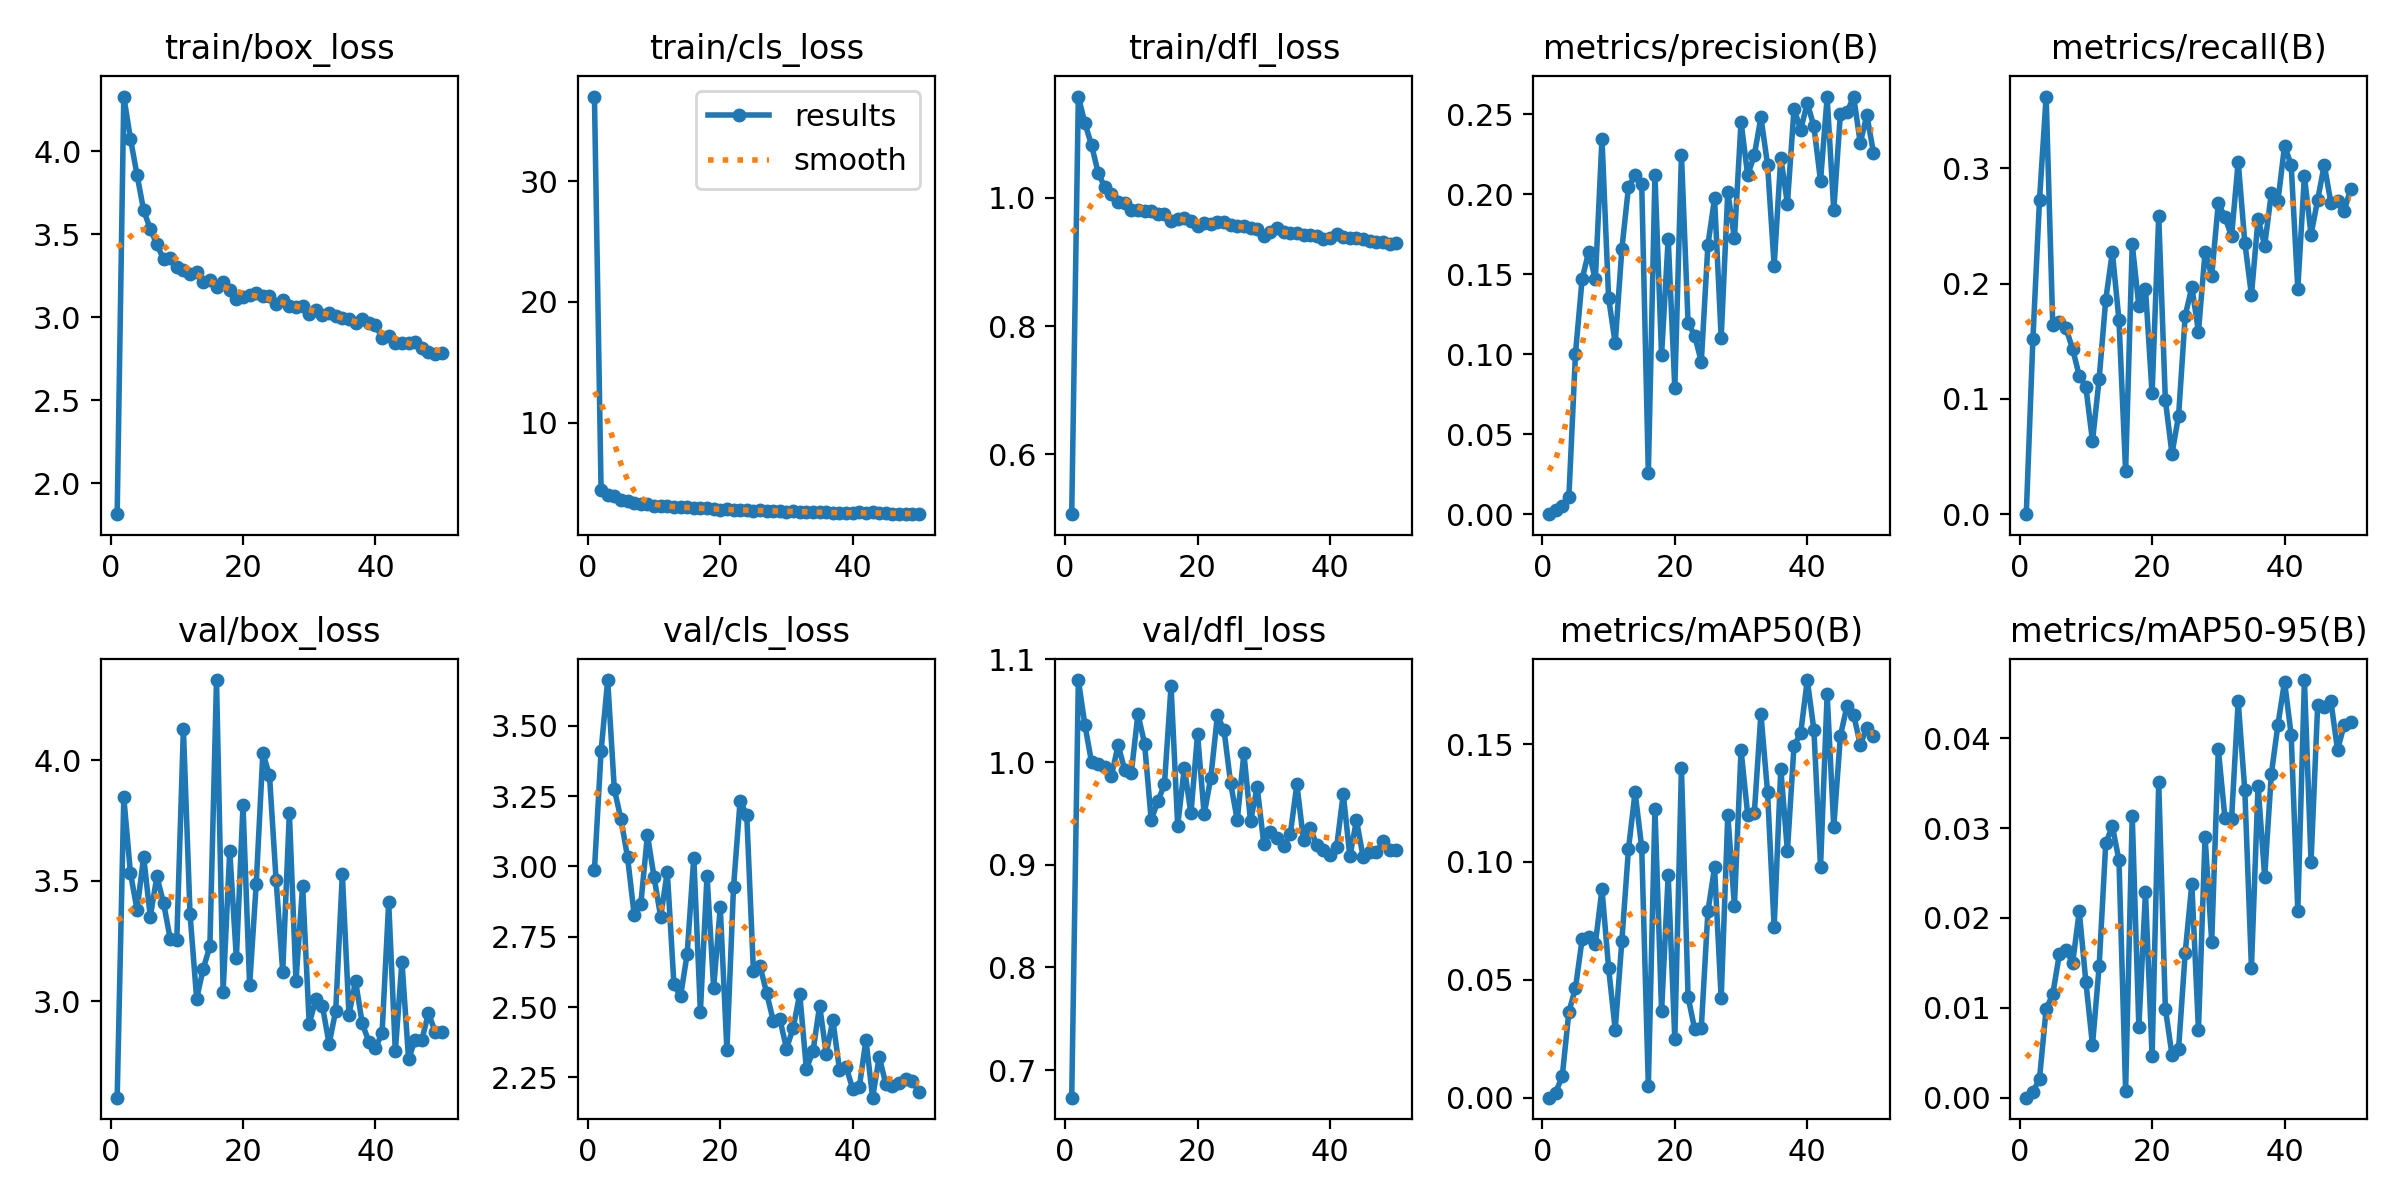

The table this chart was drawn from, first rows:
epoch, time, train/box_loss, train/cls_loss, train/dfl_loss, metrics/precision(B), metrics/recall(B), metrics/mAP50(B), metrics/mAP50-95(B), val/box_loss, val/cls_loss, val/dfl_loss, lr/pg0, lr/pg1, lr/pg2
1, 463.7, 1.815, 37, 0.507, 0, 0, 0, 0, 2.601, 2.987, 0.6731, 0.0006637, 0.0006637, 0.0006637
2, 758.1, 4.329, 4.478, 1.157, 0.00289, 0.1515, 0.00219, 0.00061, 3.845, 3.409, 1.08, 0.001304, 0.001304, 0.001304
3, 1052, 4.076, 4.059, 1.115, 0.00517, 0.2727, 0.00904, 0.00213, 3.533, 3.662, 1.036, 0.001918, 0.001918, 0.001918
4, 1347, 3.857, 3.946, 1.082, 0.01065, 0.3623, 0.03627, 0.00986, 3.379, 3.275, 0.9996, 0.001881, 0.001881, 0.001881
5, 1636, 3.643, 3.639, 1.038, 0.1005, 0.1639, 0.0466, 0.0115, 3.599, 3.168, 0.9981, 0.001842, 0.001842, 0.001842
6, 1924, 3.531, 3.51, 1.016, 0.147, 0.1667, 0.06715, 0.01599, 3.351, 3.033, 0.9956, 0.001802, 0.001802, 0.001802
7, 2215, 3.438, 3.385, 1.005, 0.1643, 0.1612, 0.06797, 0.01646, 3.518, 2.828, 0.9868, 0.001762, 0.001762, 0.001762
8, 2504, 3.35, 3.254, 0.9925, 0.1469, 0.1432, 0.06531, 0.01495, 3.409, 2.865, 1.016, 0.001723, 0.001723, 0.001723
9, 2790, 3.356, 3.252, 0.9917, 0.2349, 0.1201, 0.08851, 0.02073, 3.26, 3.112, 0.9927, 0.001683, 0.001683, 0.001683
10, 3077, 3.305, 3.148, 0.9811, 0.1352, 0.1102, 0.05502, 0.01288, 3.254, 2.962, 0.9898, 0.001644, 0.001644, 0.001644
11, 3362, 3.284, 3.099, 0.98, 0.1068, 0.06336, 0.02889, 0.00584, 4.128, 2.82, 1.047, 0.001604, 0.001604, 0.001604
12, 3649, 3.262, 3.075, 0.9793, 0.1658, 0.1171, 0.06647, 0.0146, 3.363, 2.981, 1.018, 0.001564, 0.001564, 0.001564
13, 3934, 3.275, 3.044, 0.9788, 0.2045, 0.186, 0.1054, 0.02829, 3.012, 2.582, 0.9437, 0.001525, 0.001525, 0.001525
14, 4229, 3.21, 2.991, 0.974, 0.2122, 0.2273, 0.1296, 0.03022, 3.136, 2.537, 0.9618, 0.001485, 0.001485, 0.001485
15, 4518, 3.224, 2.999, 0.9742, 0.2067, 0.168, 0.1062, 0.02639, 3.228, 2.688, 0.9781, 0.001446, 0.001446, 0.001446
16, 4804, 3.18, 2.954, 0.964, 0.02547, 0.03719, 0.00501, 0.00075, 4.332, 3.031, 1.074, 0.001406, 0.001406, 0.001406
17, 5095, 3.211, 2.916, 0.9669, 0.212, 0.2342, 0.1225, 0.03132, 3.041, 2.484, 0.9381, 0.001366, 0.001366, 0.001366
18, 5383, 3.163, 2.907, 0.968, 0.09949, 0.1804, 0.03669, 0.00786, 3.625, 2.968, 0.9942, 0.001327, 0.001327, 0.001327
19, 5668, 3.113, 2.847, 0.9639, 0.1724, 0.1956, 0.09442, 0.02288, 3.178, 2.569, 0.9499, 0.001287, 0.001287, 0.001287
20, 5954, 3.121, 2.819, 0.9555, 0.07883, 0.1047, 0.0248, 0.00461, 3.812, 2.854, 1.027, 0.001248, 0.001248, 0.001248
21, 6245, 3.137, 2.83, 0.9603, 0.2249, 0.259, 0.1398, 0.0351, 3.067, 2.348, 0.949, 0.001208, 0.001208, 0.001208
22, 6533, 3.147, 2.787, 0.9588, 0.1199, 0.09917, 0.04275, 0.00992, 3.488, 2.926, 0.9849, 0.001168, 0.001168, 0.001168
23, 6818, 3.13, 2.784, 0.9627, 0.1115, 0.05234, 0.02907, 0.00479, 4.029, 3.234, 1.045, 0.001129, 0.001129, 0.001129
24, 7104, 3.13, 2.772, 0.9622, 0.09539, 0.0854, 0.0297, 0.00544, 3.937, 3.182, 1.031, 0.001089, 0.001089, 0.001089
25, 7396, 3.08, 2.731, 0.9581, 0.1686, 0.1722, 0.0791, 0.01613, 3.502, 2.629, 0.9792, 0.00105, 0.00105, 0.00105
26, 7687, 3.101, 2.76, 0.9554, 0.1975, 0.197, 0.09767, 0.02378, 3.123, 2.646, 0.9436, 0.00101, 0.00101, 0.00101
27, 7975, 3.067, 2.731, 0.9564, 0.1104, 0.1584, 0.04217, 0.00755, 3.781, 2.55, 1.009, 0.0009704, 0.0009704, 0.0009704
28, 8269, 3.062, 2.701, 0.9523, 0.2017, 0.2273, 0.1198, 0.02902, 3.084, 2.451, 0.9423, 0.0009308, 0.0009308, 0.0009308
29, 8558, 3.07, 2.689, 0.9509, 0.1726, 0.2066, 0.08146, 0.01737, 3.48, 2.457, 0.9755, 0.0008912, 0.0008912, 0.0008912
30, 8855, 3.021, 2.649, 0.9408, 0.2454, 0.27, 0.1474, 0.03876, 2.906, 2.352, 0.9207, 0.0008516, 0.0008516, 0.0008516
31, 9144, 3.046, 2.675, 0.9468, 0.212, 0.2576, 0.1201, 0.03113, 3.01, 2.425, 0.9315, 0.000812, 0.000812, 0.000812
32, 9435, 3.016, 2.658, 0.9521, 0.2244, 0.241, 0.1206, 0.03104, 2.98, 2.547, 0.9262, 0.0007724, 0.0007724, 0.0007724
33, 9726, 3.026, 2.62, 0.9458, 0.2483, 0.3058, 0.1628, 0.04409, 2.823, 2.28, 0.9185, 0.0007328, 0.0007328, 0.0007328
34, 10014, 3.006, 2.629, 0.9454, 0.2187, 0.2355, 0.1297, 0.03418, 2.961, 2.342, 0.9294, 0.0006932, 0.0006932, 0.0006932
35, 10301, 2.993, 2.594, 0.9456, 0.1554, 0.1901, 0.07223, 0.01445, 3.528, 2.505, 0.9784, 0.0006536, 0.0006536, 0.0006536
36, 10596, 2.991, 2.596, 0.941, 0.223, 0.2562, 0.1395, 0.03471, 2.946, 2.334, 0.9238, 0.000614, 0.000614, 0.000614
37, 10890, 2.964, 2.529, 0.942, 0.1942, 0.233, 0.1046, 0.02458, 3.084, 2.454, 0.9362, 0.0005744, 0.0005744, 0.0005744
38, 11183, 2.989, 2.543, 0.9404, 0.2536, 0.2782, 0.1493, 0.03597, 2.909, 2.277, 0.9191, 0.0005348, 0.0005348, 0.0005348
39, 11481, 2.965, 2.527, 0.9352, 0.2405, 0.2713, 0.1545, 0.04148, 2.833, 2.288, 0.9146, 0.0004952, 0.0004952, 0.0004952
40, 11768, 2.951, 2.525, 0.9378, 0.257, 0.3196, 0.1772, 0.04629, 2.806, 2.208, 0.9098, 0.0004556, 0.0004556, 0.0004556
41, 12058, 2.878, 2.58, 0.9434, 0.2426, 0.303, 0.156, 0.04037, 2.869, 2.216, 0.9173, 0.000416, 0.000416, 0.000416
42, 12346, 2.886, 2.539, 0.9389, 0.2084, 0.1956, 0.09782, 0.02081, 3.41, 2.383, 0.9689, 0.0003764, 0.0003764, 0.0003764
43, 12638, 2.848, 2.595, 0.9375, 0.2607, 0.2934, 0.1712, 0.04646, 2.792, 2.178, 0.9081, 0.0003368, 0.0003368, 0.0003368
44, 12932, 2.848, 2.515, 0.9366, 0.19, 0.2424, 0.1148, 0.02627, 3.165, 2.323, 0.9435, 0.0002972, 0.0002972, 0.0002972
45, 13220, 2.844, 2.539, 0.9352, 0.2506, 0.2727, 0.1534, 0.04364, 2.761, 2.226, 0.9074, 0.0002576, 0.0002576, 0.0002576
46, 13508, 2.85, 2.475, 0.9317, 0.2514, 0.303, 0.1663, 0.04344, 2.841, 2.22, 0.9124, 0.000218, 0.000218, 0.000218
47, 13804, 2.816, 2.483, 0.9315, 0.2612, 0.27, 0.1625, 0.04409, 2.839, 2.229, 0.912, 0.0001784, 0.0001784, 0.0001784
48, 14096, 2.788, 2.475, 0.9316, 0.2322, 0.2713, 0.1497, 0.03869, 2.952, 2.244, 0.9228, 0.0001388, 0.0001388, 0.0001388
49, 14385, 2.777, 2.438, 0.9283, 0.2495, 0.2631, 0.157, 0.04145, 2.875, 2.238, 0.9147, 9.92e-05, 9.92e-05, 9.92e-05
50, 14671, 2.785, 2.473, 0.9301, 0.226, 0.2824, 0.1533, 0.04176, 2.871, 2.198, 0.9143, 5.96e-05, 5.96e-05, 5.96e-05
